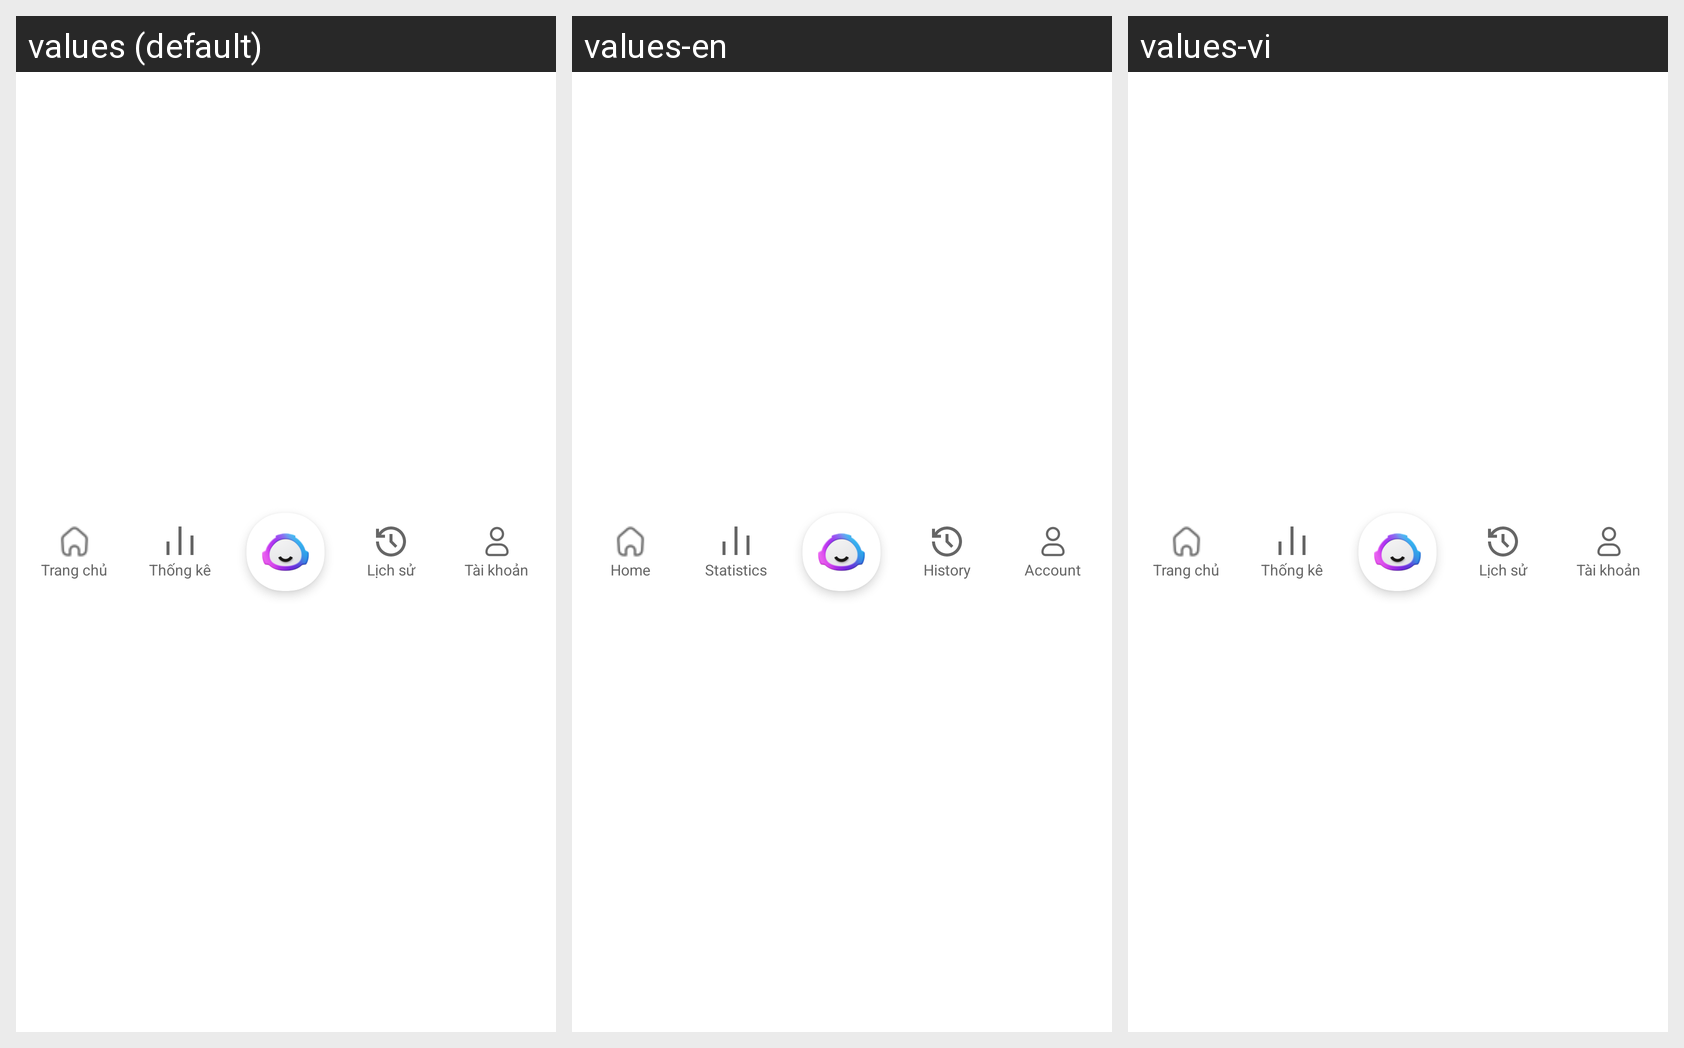

Here is an Android app screen in its default locale and in the app's own translations. Write out the translated-string differences for the strings that appear on this screen.
Android screen res/layout/custom_bottom_nav.xml rendered under 3 locales, left to right: values (default), values-en, values-vi. Device: Nexus 5 (rendered at 1080×1920; each locale shown at half size, 540×960, under a caption strip naming it); theme Theme.Spendingmanagementapp.
Strings drawn on this screen, with the default value and each locale's value (text and hints the layout hard-codes, and strings that could not be matched under every locale, appear in the picture but are not listed):

nav_home
  values: Trang chủ
  values-en: Home
  values-vi: Trang chủ  [not translated; the default value is used]

nav_statistics
  values: Thống kê
  values-en: Statistics
  values-vi: Thống kê  [not translated; the default value is used]

nav_history
  values: Lịch sử
  values-en: History
  values-vi: Lịch sử  [not translated; the default value is used]

nav_account
  values: Tài khoản
  values-en: Account
  values-vi: Tài khoản  [not translated; the default value is used]
